Run: headless pygame with SDL's dummy video driver; simulated clock (each Clock.tick advances the game by its frame time, no real sleeping); random seed 0; keys injected as events and as key.get_pressed() state; mouse plan: one left click at the window centre at the start of phase 2, then a move to the lower-right quarter at the start of phase 3.
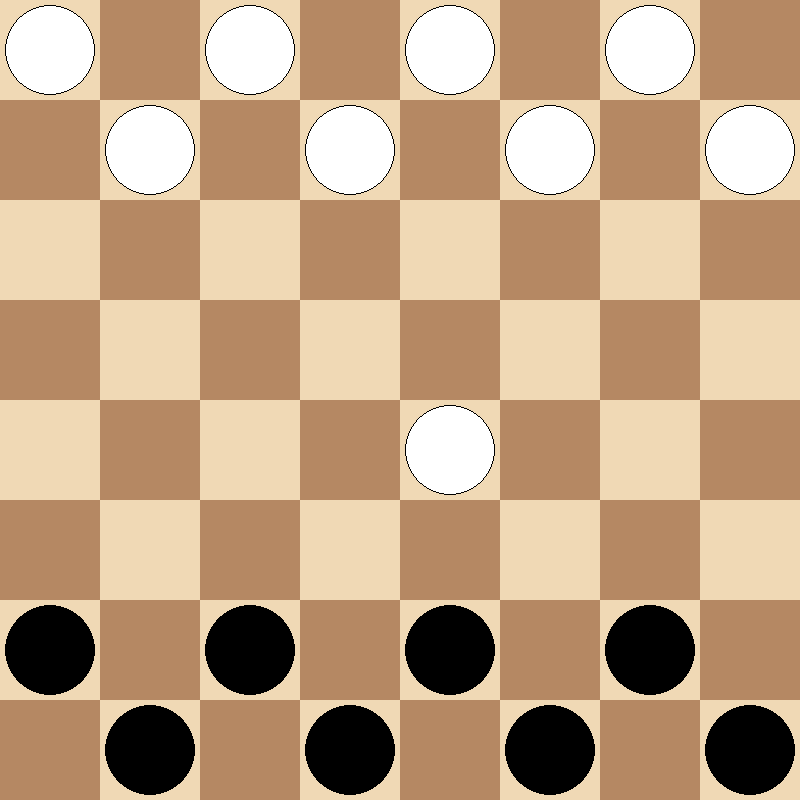
Frame 1 of 4 · flips 1–60 · no input
Frame 2 of 4 · flips 61–180 · clicked the window centre · tapped SPACE, RETURN · held RIGHT (→), D · screen unchanged from frame 1, image omitted
Frame 3 of 4 · flips 181–300 · moved the mouse to the lower-right quarter · held DOWN (↓), S · screen unchanged from frame 2, image omitted
Frame 4 of 4 · flips 301–420 · held LEFT (←), A, UP (↑), W · screen unchanged from frame 3, image omitted

The pygame program that drew these frames:

import pygame
import sys

class Block:
    def __init__(self):
        self.xpos = 0
        self.ypos = 0
        self.player_color =  None  # "Black", "White" oder None
        self.is_selected = False
        self.can_move_left = False
        self.can_move_right = False
        self.take_right = False
        self.take_left = False
        self.is_marked = False
grid = [[2,0,2,0,2,0,2,0],
        [0,2,0,2,0,2,0,2],
        [0,0,0,0,0,0,0,0],
        [0,0,0,0,0,0,0,0],
        [0,0,0,0,2,0,0,0],
        [0,0,0,0,0,0,0,0],
        [1,0,1,0,1,0,1,0],
        [0,1,0,1,0,1,0,1]]

for ypos in range(len(grid)):
        for xpos in range(len(grid[ypos])):
            block = Block()
            if grid[ypos][xpos] == 1:
                block.player_color = "Black"
            elif grid[ypos][xpos] == 2:
                block.player_color = "White"
            block.xpos = xpos
            block.ypos = ypos
            grid[ypos][xpos] = block
            
            

pygame.init()
pygame.display.set_caption("Dame")
screen = pygame.display.set_mode((800, 800))
pygame.font.init()

MAIN_FONT_SIZE = 20
MAIN_FONT = pygame.font.SysFont("Arial", MAIN_FONT_SIZE)

WHITE = (255, 255, 255)
BLACK = (0, 0, 0)
BLUE = (0, 0, 255)
RED = (255, 0, 0)
PINK = (255, 192, 203)
YELLOW = (255, 255, 0)

FPS = 60
BOARD_SIZE = 8
FIELD_SIZE = screen.get_width() // BOARD_SIZE
LIGHT_FIELD = (240, 217, 181)
DARK_FIELD = (181, 136, 99)


def draw_board(grid):
    for ypos in range(BOARD_SIZE):
        for xpos in range(BOARD_SIZE):
            if (xpos + ypos) % 2 == 0:
                field_color = LIGHT_FIELD
            else:
                field_color = DARK_FIELD
            pygame.draw.rect(screen,field_color,(xpos * FIELD_SIZE, ypos * FIELD_SIZE, FIELD_SIZE, FIELD_SIZE),)

            if grid[ypos][xpos].player_color == "Black":
                color = BLACK
                pygame.draw.circle(screen, color, (xpos * FIELD_SIZE + FIELD_SIZE //2, ypos * FIELD_SIZE + FIELD_SIZE // 2), FIELD_SIZE // 2 - 5)
            elif grid[ypos][xpos].player_color == "White":
                color = WHITE
                pygame.draw.circle(screen, color, (xpos * FIELD_SIZE + FIELD_SIZE //2, ypos * FIELD_SIZE + FIELD_SIZE // 2), FIELD_SIZE // 2 - 5)
                pygame.draw.circle(screen, BLACK, (xpos * FIELD_SIZE + FIELD_SIZE //2, ypos * FIELD_SIZE + FIELD_SIZE // 2), FIELD_SIZE // 2 - 5, 1)

            if grid[ypos][xpos].is_marked:
                pygame.draw.circle(screen, (128, 128, 128), (xpos * FIELD_SIZE + FIELD_SIZE //2, ypos * FIELD_SIZE + FIELD_SIZE // 2),10)
def get_mouse_pos():
    pos = pygame.mouse.get_pos()
    xpos = pos[0]
    ypos = pos[1]
    if 0 <= xpos < screen.get_width() and 0 <= ypos < screen.get_height():
        return ypos // FIELD_SIZE , xpos //FIELD_SIZE
    return 1 ,0

mouse_was_pressed = False
def check_moves(color):
    if color == "Black":
        richtung = -1
        opponent_color = "White"
    else:
        richtung = 1
        opponent_color = "Black"

    for row in grid:
        for block in row:
            block.is_marked = False
            block.can_move_left = False
            block.can_move_right = False
            block.take_left = False
            block.take_right = False
    for ypos in range(BOARD_SIZE):
        for xpos in range(BOARD_SIZE):
            if grid[ypos][xpos].is_selected and grid[ypos][xpos].player_color == color:
                #check if the player can move
                if ypos > 0 and xpos > 0 and grid[ypos + richtung][xpos - 1].player_color == None:
                    grid[ypos][xpos].can_move_left = True
                    grid[ypos + richtung][xpos - 1].is_marked = True
                else:
                    grid[ypos][xpos].can_move_left = False
                if ypos > 0 and xpos < BOARD_SIZE - 1 and grid[ypos + richtung][xpos + 1].player_color == None:
                    grid[ypos][xpos].can_move_right = True
                    grid[ypos + richtung][xpos + 1].is_marked = True
                else:
                    grid[ypos][xpos].can_move_right = False
                
                #check if the player can jump over an opponent's piece
                if ypos > 1 and xpos > 1 and grid[ypos + richtung][xpos - 1].player_color == opponent_color and grid[ypos +richtung*2][xpos - 2].player_color == None:
                    grid[ypos + richtung*2][xpos - 2].is_marked = True
                    grid[ypos][xpos].take_left = True
                if ypos > 1 and xpos < BOARD_SIZE - 2 and grid[ypos + richtung][xpos + 1].player_color == opponent_color and grid[ypos + richtung*2][xpos + 2].player_color == None:
                    grid[ypos + richtung*2][xpos + 2].is_marked = True
                    grid[ypos][xpos].take_right = True
                    
                        
def move():
    if black_player_turn:
        if grid[get_mouse_pos()[0]][get_mouse_pos()[1]].is_marked and pygame.mouse.get_pressed()[0]:
            grid[get_mouse_pos()[0]][get_mouse_pos()[1]].player_color = "Black"
            for ypos in range(BOARD_SIZE):
                for xpos in range(BOARD_SIZE):
                    if grid[ypos][xpos].is_selected:
                        grid[ypos][xpos].player_color = None
                        grid[ypos][xpos].is_selected = False
                    if grid[ypos][xpos].is_marked:
                        grid[ypos][xpos].is_marked = False
                       
            

clock = pygame.time.Clock()
game_running = True
black_player_turn = True

while game_running:
    for event in pygame.event.get():
        if event.type == pygame.QUIT:
            game_running = False
            pygame.quit()
            sys.exit()


    mouse_buttons = pygame.mouse.get_pressed()

    #check if a tile can be selected
    if mouse_buttons[0]:  # [0] fuer links klick 
        if not mouse_was_pressed: #makes sure that the player can only select one tile at a time
            if grid[get_mouse_pos()[0]][get_mouse_pos()[1]].is_selected == False and grid[get_mouse_pos()[0]][get_mouse_pos()[1]].player_color != None:
                #makes sure that only the player whose turn it is can select a piece
                if black_player_turn and grid[get_mouse_pos()[0]][get_mouse_pos()[1]].player_color == "Black":
                    grid[get_mouse_pos()[0]][get_mouse_pos()[1]].is_selected = True # mark the selected field
                elif black_player_turn == False and grid[get_mouse_pos()[0]][get_mouse_pos()[1]].player_color == "White":
                    grid[get_mouse_pos()[0]][get_mouse_pos()[1]].is_selected = True # mark the selected field

                for ypos in range(BOARD_SIZE):
                    for xpos in range(BOARD_SIZE):
                        if grid[ypos][xpos].is_selected == True and (ypos != get_mouse_pos()[0] or xpos != get_mouse_pos()[1]): # unmark the other fields
                            grid[ypos][xpos].is_selected = False
                mouse_was_pressed = True
                
            elif grid[get_mouse_pos()[0]][get_mouse_pos()[1]].is_selected == True:
                grid[get_mouse_pos()[0]][get_mouse_pos()[1]].is_selected = False
                mouse_was_pressed = True
    else:
        mouse_was_pressed = False

    

    draw_board(grid)
    check_moves("Black" if black_player_turn else "White")
    move()
    pygame.display.flip()
    clock.tick(FPS)

pygame.quit()
sys.exit()
